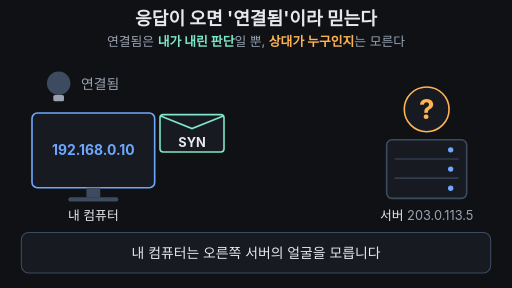
t = 0.00 s
t = 1.75 s: frame unchanged from t = 0.00 s, image omitted
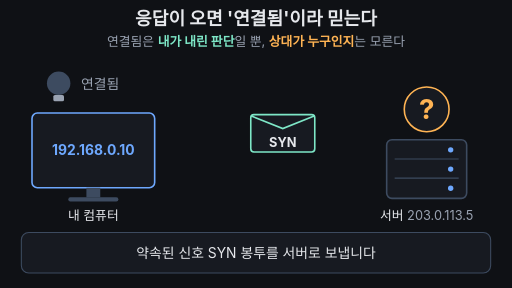
t = 3.50 s
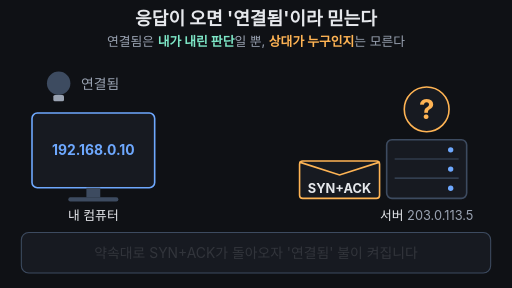
t = 5.03 s
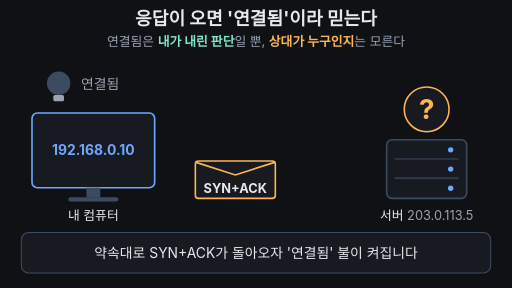
t = 6.50 s
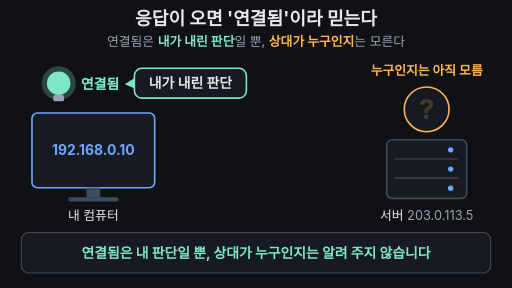
t = 8.30 s

The animated SVG that drew these frames (rendered in a browser with its animation timeline set to each time). Animation: 14 SMIL elements (animate=12,animateTransform=2); one cycle of 10.00 s, repeats indefinitely.

<svg xmlns="http://www.w3.org/2000/svg" viewBox="0 0 960 540" width="960" height="540" font-family="-apple-system,'Apple SD Gothic Neo','Segoe UI',sans-serif">
<rect width="960" height="540" fill="#0f1115"/>
<text x="480" y="46" font-size="34" font-weight="700" fill="#e6e8ec" text-anchor="middle">응답이 오면 '연결됨'이라 믿는다</text>
<text x="480" y="86" font-size="24" fill="#9aa3b2" text-anchor="middle">연결됨은 <tspan fill="#7ee7c7" font-weight="700">내가 내린 판단</tspan>일 뿐, <tspan fill="#ffb454" font-weight="700">상대가 누구인지</tspan>는 모른다</text>

<!-- 연결됨 전구 -->
<circle cx="110" cy="156" r="32" fill="#7ee7c7" opacity="0"><animate attributeName="opacity" values="0;0;0.25;0.25;0;0" keyTimes="0;0.7;0.72;0.95;0.98;1" dur="10s" repeatCount="indefinite"/></circle>
<circle cx="110" cy="156" r="22" fill="#3d4b60"/>
<circle cx="110" cy="156" r="22" fill="#7ee7c7" opacity="0"><animate attributeName="opacity" values="0;0;1;1;0;0" keyTimes="0;0.7;0.72;0.95;0.98;1" dur="10s" repeatCount="indefinite"/></circle>
<rect x="100" y="178" width="20" height="12" rx="3" fill="#9aa3b2"/>
<text x="152" y="167" font-size="26" fill="#9aa3b2">연결됨</text>
<text x="152" y="167" font-size="26" font-weight="700" fill="#7ee7c7" opacity="0">연결됨<animate attributeName="opacity" values="0;0;1;1;0;0" keyTimes="0;0.7;0.72;0.95;0.98;1" dur="10s" repeatCount="indefinite"/></text>

<!-- 말풍선: 내가 내린 판단 -->
<g opacity="0"><animate attributeName="opacity" values="0;0;1;1;0;0" keyTimes="0;0.77;0.8;0.95;0.98;1" dur="10s" repeatCount="indefinite"/>
<rect x="252" y="128" width="210" height="56" rx="14" fill="#171a21" stroke="#7ee7c7" stroke-width="3"/>
<polygon points="253,146 234,158 253,166" fill="#7ee7c7"/>
<text x="357" y="165" font-size="26" font-weight="700" fill="#e6e8ec" text-anchor="middle">내가 내린 판단</text>
</g>

<!-- 내 컴퓨터 -->
<rect x="60" y="212" width="230" height="140" rx="10" fill="#171a21" stroke="#6ea8fe" stroke-width="3"/>
<text x="175" y="291" font-size="26" font-weight="700" fill="#6ea8fe" text-anchor="middle">192.168.0.10</text>
<rect x="162" y="352" width="26" height="18" fill="#3d4b60"/>
<rect x="128" y="370" width="94" height="8" rx="4" fill="#3d4b60"/>
<text x="175" y="412" font-size="24" fill="#e6e8ec" text-anchor="middle">내 컴퓨터</text>

<!-- 서버: 얼굴은 물음표 -->
<text x="800" y="140" font-size="24" font-weight="700" fill="#ffb454" text-anchor="middle" opacity="0">누구인지는 아직 모름<animate attributeName="opacity" values="0;0;1;1;0;0" keyTimes="0;0.77;0.8;0.95;0.98;1" dur="10s" repeatCount="indefinite"/></text>
<circle cx="800" cy="205" r="42" fill="#171a21" stroke="#ffb454" stroke-width="3"/>
<text x="800" y="223" font-size="52" font-weight="700" fill="#ffb454" text-anchor="middle">?<animate attributeName="opacity" values="1;1;0.2;1;0.2;1;0.2;1;1" keyTimes="0;0.8;0.83;0.86;0.89;0.92;0.94;0.96;1" dur="10s" repeatCount="indefinite"/></text>
<rect x="725" y="262" width="150" height="110" rx="10" fill="#171a21" stroke="#3d4b60" stroke-width="3"/>
<line x1="740" y1="298" x2="860" y2="298" stroke="#3d4b60" stroke-width="2"/>
<line x1="740" y1="334" x2="860" y2="334" stroke="#3d4b60" stroke-width="2"/>
<circle cx="845" cy="281" r="5" fill="#6ea8fe"/>
<circle cx="845" cy="317" r="5" fill="#6ea8fe"/>
<circle cx="845" cy="353" r="5" fill="#6ea8fe"/>
<text x="800" y="412" font-size="24" fill="#e6e8ec" text-anchor="middle">서버 <tspan fill="#9aa3b2">203.0.113.5</tspan></text>

<!-- SYN 봉투 -->
<g opacity="1"><animate attributeName="opacity" values="1;1;0;0;1" keyTimes="0;0.48;0.5;0.95;1" dur="10s" repeatCount="indefinite"/><animateTransform attributeName="transform" type="translate" values="0 0;0 0;295 0;295 0;0 0;0 0" keyTimes="0;0.2;0.46;0.5;0.51;1" dur="10s" repeatCount="indefinite"/>
<rect x="300" y="215" width="120" height="70" rx="6" fill="#171a21" stroke="#7ee7c7" stroke-width="3"/>
<polyline points="300,217 360,241 420,217" fill="none" stroke="#7ee7c7" stroke-width="3"/>
<text x="360" y="275" font-size="24" font-weight="700" fill="#e6e8ec" text-anchor="middle">SYN</text>
</g>

<!-- SYN+ACK 봉투 -->
<g opacity="0"><animate attributeName="opacity" values="0;0;1;1;0;0" keyTimes="0;0.48;0.5;0.7;0.73;1" dur="10s" repeatCount="indefinite"/><animateTransform attributeName="transform" type="translate" values="0 0;0 0;-265 0;-265 0;0 0;0 0" keyTimes="0;0.5;0.7;0.73;0.74;1" dur="10s" repeatCount="indefinite"/>
<rect x="565" y="302" width="150" height="70" rx="6" fill="#171a21" stroke="#ffb454" stroke-width="3"/>
<polyline points="565,304 640,328 715,304" fill="none" stroke="#ffb454" stroke-width="3"/>
<text x="640" y="362" font-size="24" font-weight="700" fill="#e6e8ec" text-anchor="middle">SYN+ACK</text>
</g>

<!-- 자막 바 -->
<rect x="40" y="436" width="880" height="76" rx="14" fill="#171a21" stroke="#3d4b60" stroke-width="2"/>
<text x="480" y="484" font-size="26" fill="#e6e8ec" text-anchor="middle" opacity="1">내 컴퓨터는 오른쪽 서버의 얼굴을 모릅니다<animate attributeName="opacity" values="1;1;0;0;1" keyTimes="0;0.18;0.2;0.97;1" dur="10s" repeatCount="indefinite"/></text>
<text x="480" y="484" font-size="26" fill="#e6e8ec" text-anchor="middle" opacity="0">약속된 신호 SYN 봉투를 서버로 보냅니다<animate attributeName="opacity" values="0;0;1;1;0;0" keyTimes="0;0.2;0.22;0.48;0.5;1" dur="10s" repeatCount="indefinite"/></text>
<text x="480" y="484" font-size="26" fill="#e6e8ec" text-anchor="middle" opacity="0">약속대로 SYN+ACK가 돌아오자 '연결됨' 불이 켜집니다<animate attributeName="opacity" values="0;0;1;1;0;0" keyTimes="0;0.5;0.52;0.76;0.78;1" dur="10s" repeatCount="indefinite"/></text>
<text x="480" y="484" font-size="26" font-weight="700" fill="#7ee7c7" text-anchor="middle" opacity="0">연결됨은 내 판단일 뿐, 상대가 누구인지는 알려 주지 않습니다<animate attributeName="opacity" values="0;0;1;1;0;0" keyTimes="0;0.78;0.8;0.95;0.97;1" dur="10s" repeatCount="indefinite"/></text>
</svg>
